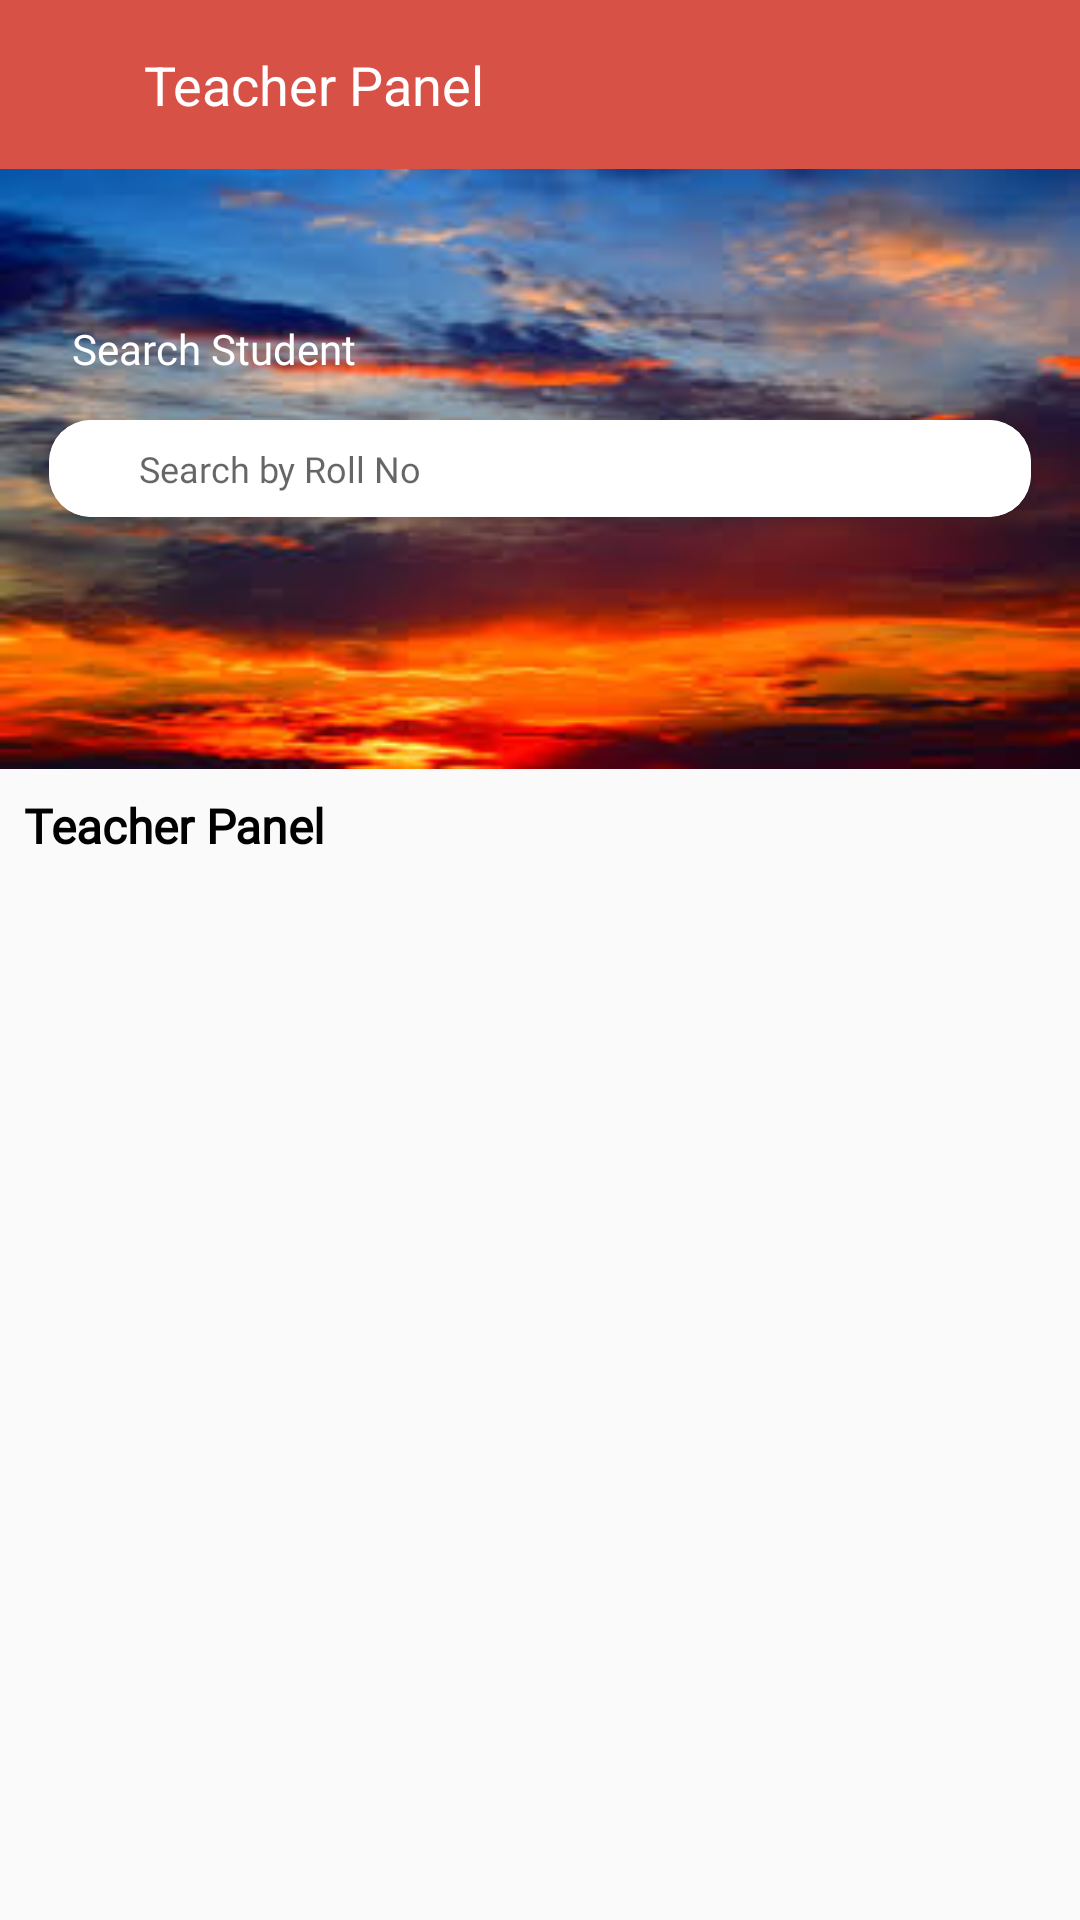

Layout XML and referenced resources for this Android screen:
<!-- AndroidManifest.xml: application theme AppTheme -->
<!-- res/layout/activity_teacherpanel.xml -->
<?xml version="1.0" encoding="utf-8"?>
<RelativeLayout xmlns:android="http://schemas.android.com/apk/res/android"
    xmlns:app="http://schemas.android.com/apk/res-auto"
    xmlns:tools="http://schemas.android.com/tools"
    android:layout_width="match_parent"
    android:layout_height="match_parent"
    tools:context="com.techastrum.attendance.activities.student_attandence.TeacherPanelActivity">

    <LinearLayout
        android:id="@+id/toolbar"
        android:layout_width="match_parent"
        android:layout_height="wrap_content"
        android:orientation="horizontal"
        android:background="@color/colorPrimary"
        app:layout_constraintEnd_toEndOf="parent"
        app:layout_constraintStart_toStartOf="parent"
        app:layout_constraintTop_toTopOf="parent">
        <ImageView
            android:id="@+id/btn_back"
            android:layout_width="wrap_content"
            android:layout_height="wrap_content"
            android:padding="16dp"
            android:tint="@color/white"
            app:srcCompat="@drawable/ic_home"
            android:contentDescription="@string/app_name" />
        <TextView
            android:layout_width="wrap_content"
            android:layout_height="wrap_content"
            android:padding="16dp"
            android:text="Teacher Panel"
            android:textColor="@color/white"
            android:textSize="18sp" />

    </LinearLayout>
    <androidx.core.widget.NestedScrollView
        android:id="@+id/nestedScrollView"
        android:layout_width="match_parent"
        android:layout_height="match_parent"
        android:layout_below="@+id/toolbar"

        app:layout_constraintBottom_toBottomOf="parent"
        app:layout_constraintEnd_toEndOf="parent"
        app:layout_constraintStart_toStartOf="parent">

        <LinearLayout
            android:layout_width="match_parent"
            android:layout_height="wrap_content"
            android:orientation="vertical">

            <RelativeLayout
                android:layout_width="match_parent"
                android:layout_height="200dp">

                <ImageView
                    android:id="@+id/image"
                    android:layout_width="match_parent"
                    android:layout_height="match_parent"
                    android:background="@mipmap/sky"
                    android:foreground="#AA121111"
                    android:scaleType="centerCrop" />

                <TextView
                    android:layout_width="wrap_content"
                    android:layout_height="wrap_content"
                    android:layout_above="@+id/card_search"
                    android:layout_marginLeft="20dp"
                    android:fontFamily="@font/notosans"
                    android:padding="@dimen/padding_4sp"
                    android:text="Search Student"
                    android:textColor="@color/white" />

                <androidx.cardview.widget.CardView
                    android:id="@+id/card_search"
                    android:layout_width="match_parent"
                    android:layout_height="wrap_content"
                    android:layout_centerInParent="true"
                    android:layout_marginLeft="@dimen/padding_8dp"
                    android:layout_marginRight="@dimen/padding_8dp"
                    app:cardCornerRadius="14dp"
                    app:cardElevation="@dimen/padding_4sp"
                    app:cardUseCompatPadding="true">

                    <LinearLayout
                        android:layout_width="match_parent"
                        android:layout_height="wrap_content"
                        android:background="@color/white"
                        android:orientation="horizontal">

                        <ImageView
                            android:layout_width="wrap_content"
                            android:layout_height="wrap_content"
                            android:layout_gravity="center_vertical"
                            android:contentDescription="@string/app_name"
                            android:paddingStart="14dp"
                            android:paddingLeft="14dp"
                            android:paddingTop="@dimen/padding_8dp"
                            android:paddingBottom="@dimen/padding_8dp"
                            android:tint="@color/black"
                            app:srcCompat="@drawable/ic_search" />

                        <EditText
                            android:layout_width="match_parent"
                            android:layout_height="wrap_content"
                            android:layout_gravity="center_vertical"
                            android:background="@null"
                            android:fontFamily="@font/notosans"
                            android:hint="Search by Roll No"
                            android:paddingStart="16dp"
                            android:paddingLeft="16dp"
                            android:paddingTop="@dimen/padding_8dp"
                            android:paddingBottom="@dimen/padding_8dp"
                            android:singleLine="true"
                            android:textSize="12sp" />

                    </LinearLayout>

                </androidx.cardview.widget.CardView>




            </RelativeLayout>

            <TextView
                android:layout_width="wrap_content"
                android:layout_height="wrap_content"
                android:fontFamily="@font/notosans"
                android:paddingLeft="@dimen/padding_8dp"
                android:paddingTop="@dimen/padding_8dp"
                android:text="Teacher Panel"
                android:textColor="@color/black"
                android:textSize="16sp"
                android:textStyle="bold" />

            <androidx.recyclerview.widget.RecyclerView
                android:id="@+id/rv_category"
                android:layout_width="match_parent"
                android:layout_height="wrap_content"
                android:paddingLeft="@dimen/padding_8dp"
                android:paddingRight="@dimen/padding_8dp" />

        </LinearLayout>

    </androidx.core.widget.NestedScrollView>

    <FrameLayout
        android:id="@+id/container"
        android:layout_width="match_parent"
        android:layout_height="match_parent" />
</RelativeLayout>
<!-- resources referenced by this layout -->
<resources>
  <color name="black">#000</color>
  <color name="colorPrimary">#D85147</color>
  <color name="white">#FFFFFF</color>
  <dimen name="padding_4sp">4sp</dimen>
  <dimen name="padding_8dp">8dp</dimen>
  <!-- mipmap sky: jpeg bitmap (mipmap-hdpi, 10225 bytes) -->
  <string name="app_name">Student Attendance</string>
  <style name="AppTheme" parent="Theme.AppCompat.Light.NoActionBar">
          
          <item name="colorPrimary">@color/colorPrimary</item>
          <item name="colorPrimaryDark">@color/colorPrimaryDark</item>
          <item name="colorAccent">@color/colorAccent</item>
          <item name="android:windowSoftInputMode">stateHidden</item>
      </style>
  <color name="colorPrimaryDark">#BC3B31</color>
  <color name="colorAccent">#03DAC5</color>
</resources>
